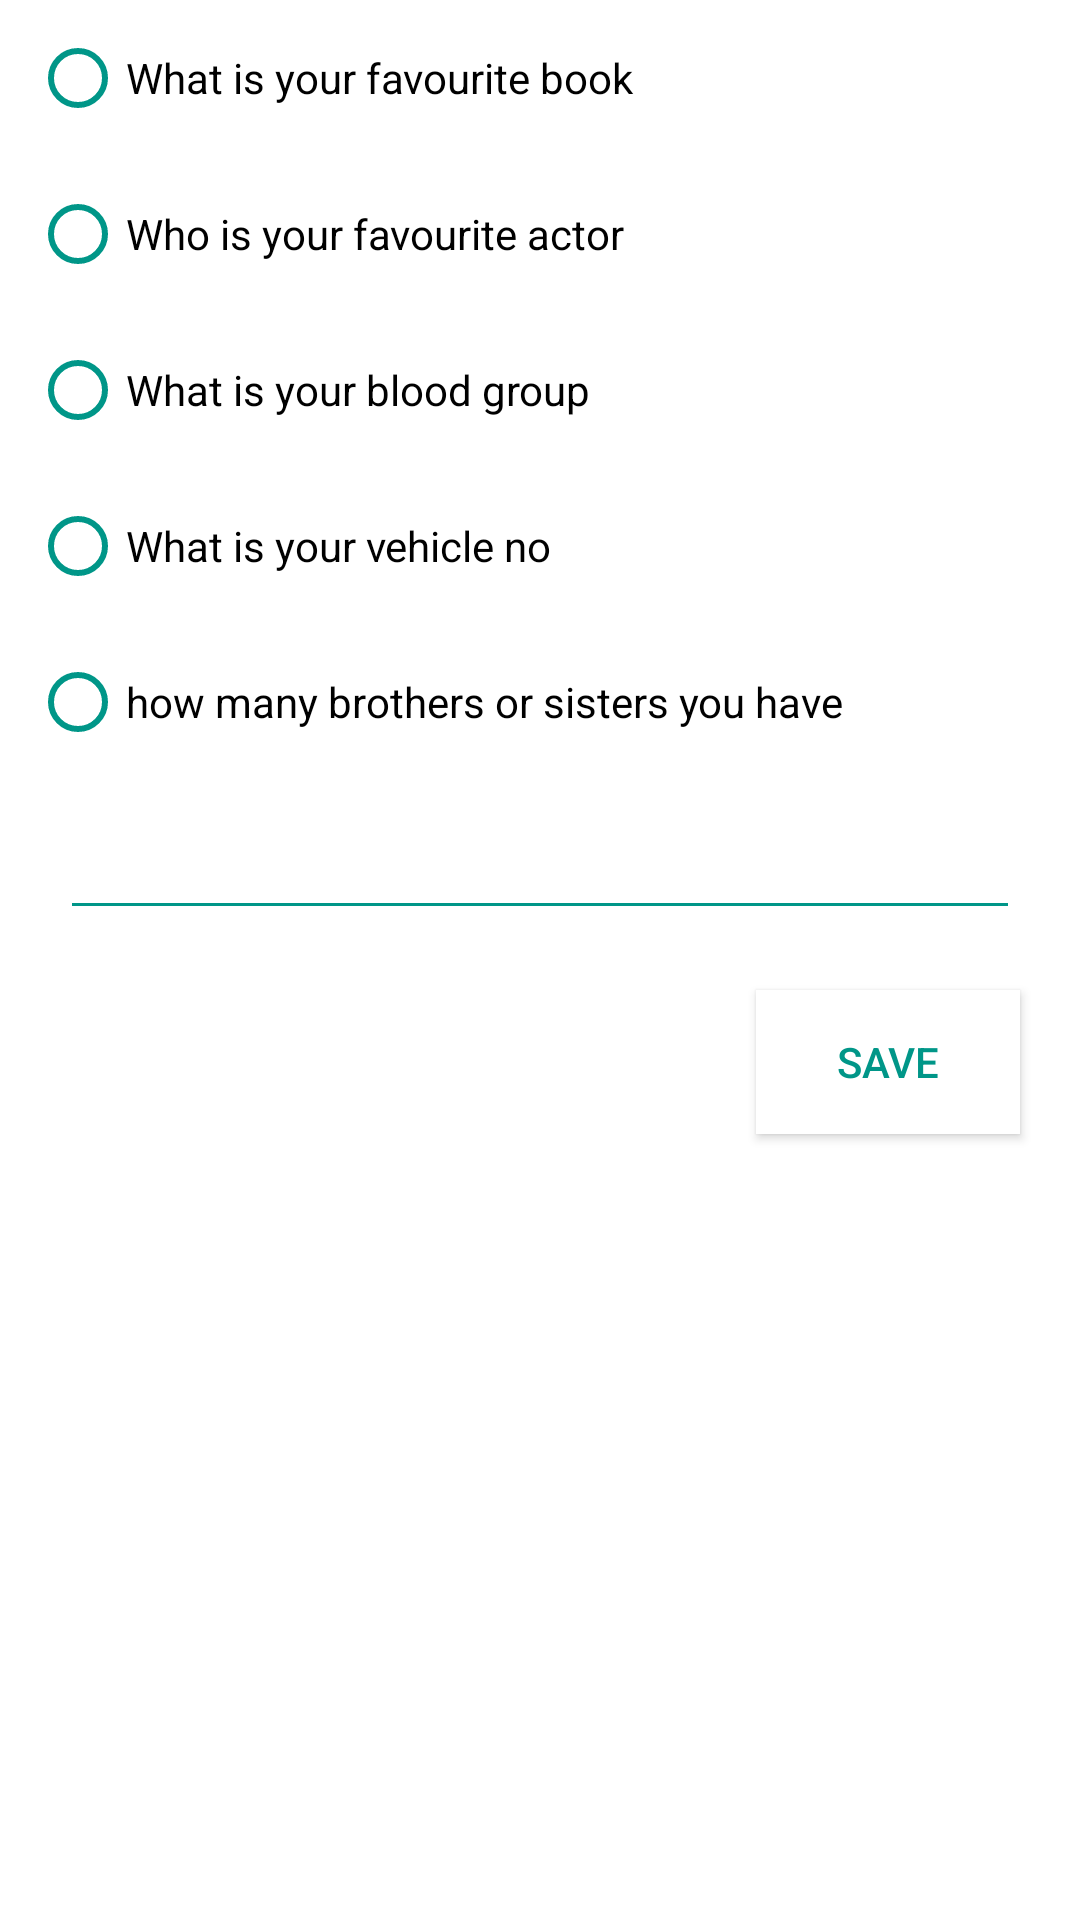

Write the Android layout XML for this screen, with the resource values it uses.
<!-- AndroidManifest.xml: application theme AppTheme -->
<!-- res/layout/dialog_layout.xml -->
<?xml version="1.0" encoding="utf-8"?>
<LinearLayout xmlns:android="http://schemas.android.com/apk/res/android"
    android:orientation="vertical" android:layout_width="match_parent"
    android:layout_height="match_parent"
    android:background="@color/white">
<RadioGroup
    android:layout_width="match_parent"
    android:layout_height="wrap_content"
    android:id="@+id/radiogroup">

    <RadioButton
        android:layout_width="wrap_content"
        android:layout_height="wrap_content"
        android:id="@+id/radioButton"
        android:text="@string/what_is_your_favourite_book"
        android:layout_margin="10dp"
        android:theme="@style/MyRadioButton"
         />

    <RadioButton
        android:layout_width="wrap_content"
        android:layout_height="wrap_content"
        android:id="@+id/radioButton2"
        android:text="@string/who_is_your_favourite_actor"
        android:layout_margin="10dp"
        android:theme="@style/MyRadioButton"/>

    <RadioButton
        android:layout_width="wrap_content"
        android:layout_height="wrap_content"
        android:id="@+id/radioButton3"
        android:layout_margin="10dp"
        android:text="@string/what_is_your_blood_group"
        android:theme="@style/MyRadioButton"/>
    <RadioButton
        android:layout_width="wrap_content"
        android:layout_height="wrap_content"
        android:id="@+id/radioButton4"
        android:layout_margin="10dp"
        android:text="@string/what_is_your_vehicle_no"
        android:theme="@style/MyRadioButton"/>
    <RadioButton
        android:layout_width="wrap_content"
        android:layout_height="wrap_content"
        android:id="@+id/radioButton5"
        android:text="@string/how_many_brothers_or_sisters_you_have"
        android:layout_margin="10dp"
        android:theme="@style/MyRadioButton"/>
</RadioGroup>
    <EditText
        android:layout_width="match_parent"
        android:layout_height="50dp"
        android:id="@+id/answer"
        android:layout_marginStart="20dp"
        android:layout_marginEnd="20dp"
        android:backgroundTint="#009688"
        />
    <LinearLayout
        android:layout_width="match_parent"
        android:layout_height="wrap_content"
        android:gravity="end">
        <Button
            android:layout_width="wrap_content"
            android:layout_height="wrap_content"
            android:layout_margin="20dp"
            android:text="save"
            android:id="@+id/savebtn"
            android:background="@color/white"
            android:textColor="#009688"/>
    </LinearLayout>
</LinearLayout>
<!-- resources referenced by this layout -->
<resources>
  <color name="white">#ffffff</color>
  <string name="how_many_brothers_or_sisters_you_have">how many brothers or sisters you have</string>
  <string name="what_is_your_blood_group">What is your blood group</string>
  <string name="what_is_your_favourite_book">What is your favourite book</string>
  <string name="what_is_your_vehicle_no">What is your vehicle no</string>
  <string name="who_is_your_favourite_actor">Who is your favourite actor</string>
  <style name="MyRadioButton" parent="Theme.AppCompat.Light">
          <item name="colorControlNormal">#009688</item>
          <item name="colorControlActivated">#00897B</item>
      </style>
  <style name="AppTheme" parent="Theme.AppCompat.Light.DarkActionBar">
          
          <item name="colorPrimary">@color/colorPrimary</item>
          <item name="colorPrimaryDark">@color/colorPrimaryDark</item>
          <item name="colorAccent">@color/colorAccent</item>
      </style>
  <color name="colorPrimary">#3F51B5</color>
  <color name="colorPrimaryDark">#303F9F</color>
  <color name="colorAccent">#FF4081</color>
</resources>
